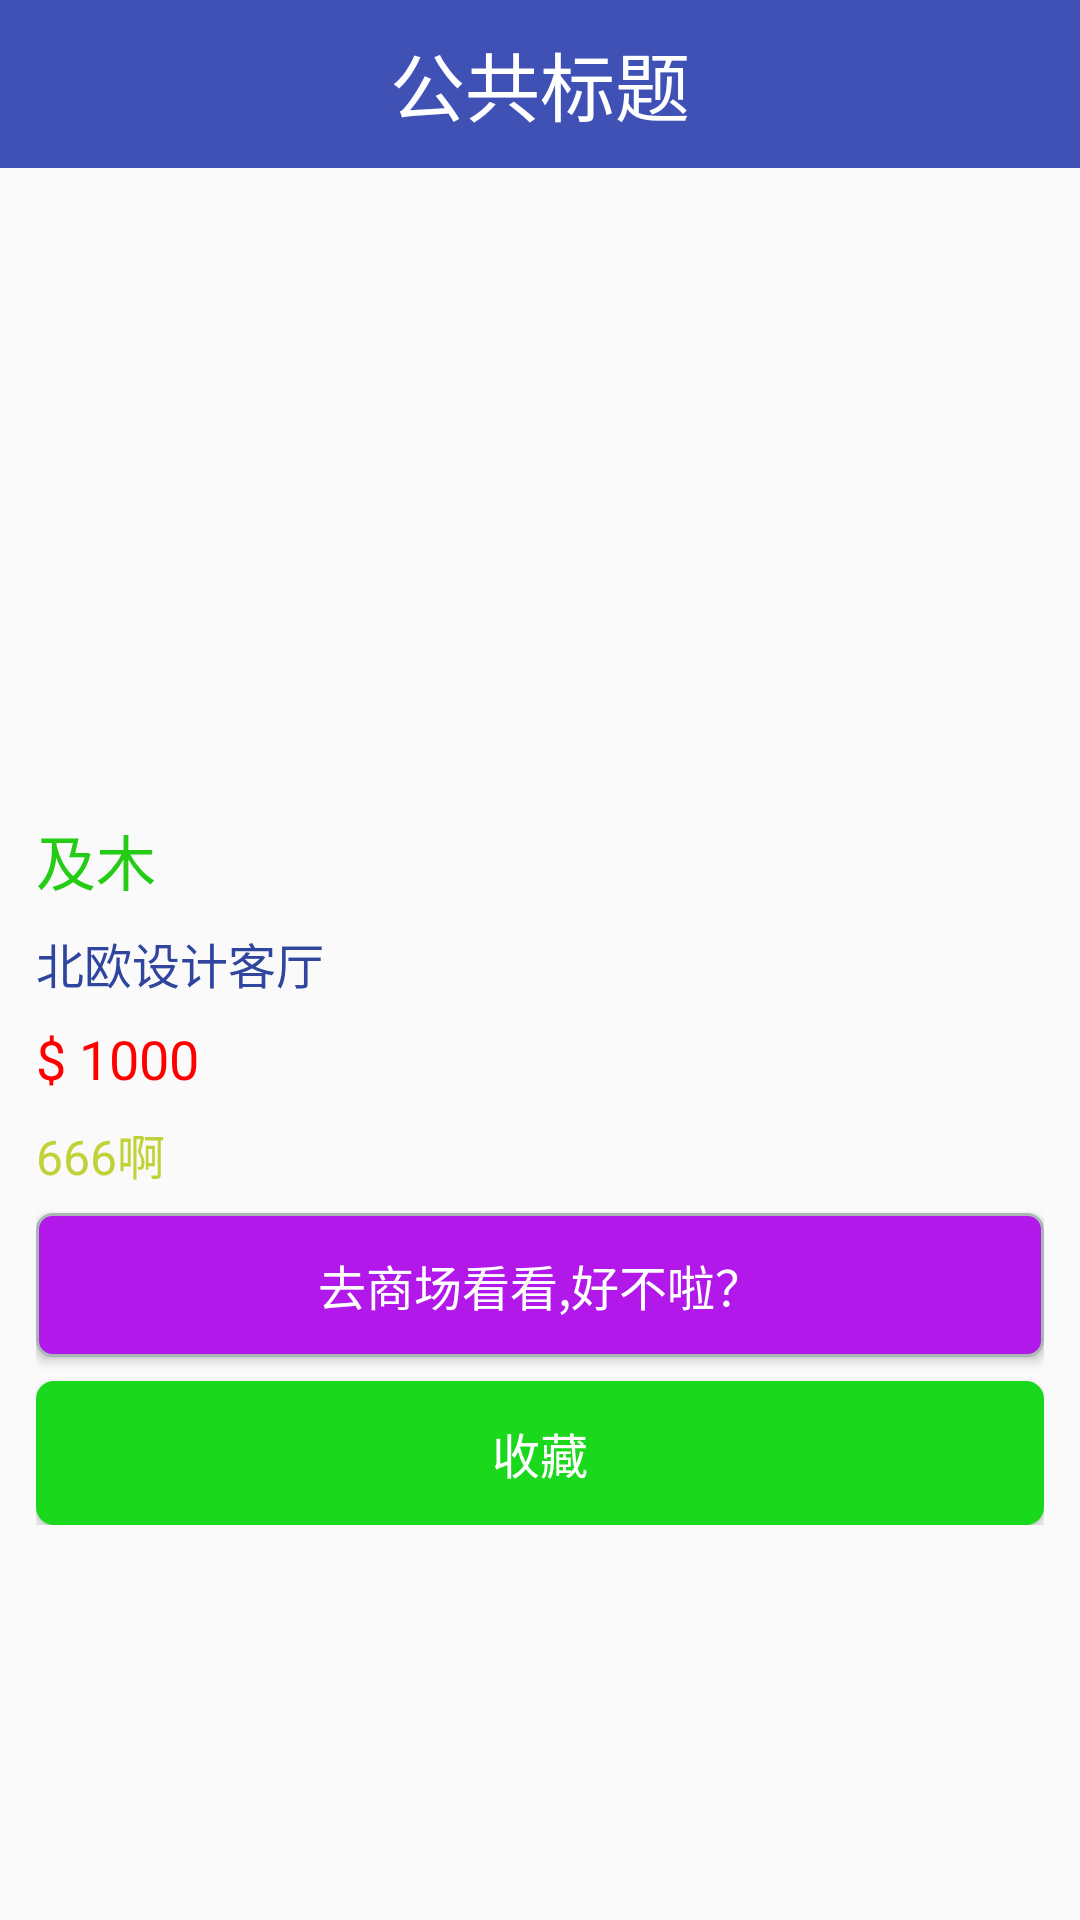

The Android layout XML behind this screen, and the referenced resources:
<!-- AndroidManifest.xml: application theme MyTheme -->
<!-- res/layout/activity_brand_product.xml -->
<?xml version="1.0" encoding="utf-8"?>
<LinearLayout xmlns:android="http://schemas.android.com/apk/res/android"
              android:layout_width="match_parent"
              android:layout_height="match_parent"
              android:orientation="vertical">

    <include layout="@layout/common_title"/>

    <ScrollView
        android:layout_width="match_parent"
        android:layout_height="match_parent">

        <LinearLayout
            android:layout_width="match_parent"
            android:layout_height="match_parent"
            android:orientation="vertical"
            android:paddingLeft="@dimen/dr_space_one_two"
            android:paddingRight="@dimen/dr_space_one_two">

            <ImageView
                android:id="@+id/id_product_iv"
                android:layout_width="@dimen/dr_space_two_zero_zero"
                android:layout_height="@dimen/dr_space_two_zero_zero"
                android:layout_gravity="center_horizontal"
                android:layout_marginTop="@dimen/dr_space_eight"/>

            <TextView
                android:id="@+id/id_product_brand"
                android:layout_width="wrap_content"
                android:layout_height="wrap_content"
                android:layout_marginTop="@dimen/dr_space_eight"
                android:text="及木"
                android:textColor="@color/refresh_first_color"
                android:textSize="@dimen/dr_text_two_zero"/>

            <TextView
                android:id="@+id/id_product_name"
                android:layout_width="wrap_content"
                android:layout_height="wrap_content"
                android:layout_marginTop="@dimen/dr_space_eight"
                android:text="北欧设计客厅"
                android:textColor="@color/main_blue_dark"
                android:textSize="@dimen/dr_text_one_six"/>

            <TextView
                android:id="@+id/id_product_price"
                android:layout_width="wrap_content"
                android:layout_height="wrap_content"
                android:layout_marginTop="@dimen/dr_space_eight"
                android:text="$ 1000"
                android:textColor="@color/main_red"
                android:textSize="@dimen/dr_text_one_eight"/>

            <TextView
                android:id="@+id/id_product_description"
                android:layout_width="wrap_content"
                android:layout_height="wrap_content"
                android:layout_marginTop="@dimen/dr_space_eight"
                android:text="666啊"
                android:textColor="@color/refresh_second_color"
                android:textSize="@dimen/dr_text_one_six"/>

            <Button
                android:id="@+id/id_product_jump"
                android:layout_width="match_parent"
                android:layout_height="wrap_content"
                android:layout_gravity="center_horizontal"
                android:layout_marginTop="@dimen/dr_space_eight"
                android:background="@drawable/common_btn_bg"
                android:text="@string/furniture_go_jump"
                android:textColor="@color/main_white"
                android:textSize="@dimen/dr_text_one_six"/>

            <Button
                android:id="@+id/id_product_collect"
                android:layout_width="match_parent"
                android:layout_height="wrap_content"
                android:layout_gravity="center_horizontal"
                android:layout_marginTop="@dimen/dr_space_eight"
                android:background="@drawable/city_center_bg"
                android:text="收藏"
                android:textColor="@color/main_white"
                android:textSize="@dimen/dr_text_one_six"/>

        </LinearLayout>
    </ScrollView>

</LinearLayout>
<!-- res/layout/common_title.xml (included above) -->
<?xml version="1.0" encoding="utf-8"?>
<RelativeLayout xmlns:android="http://schemas.android.com/apk/res/android"
    android:layout_width="match_parent"
    android:layout_height="?attr/actionBarSize"
    android:background="@color/colorPrimary">

    <TextView
        android:id="@+id/id_common_title"
        android:layout_width="wrap_content"
        android:layout_height="wrap_content"
        android:layout_centerInParent="true"
        android:text="公共标题"
        android:textColor="@color/main_white"
        android:textSize="25sp" />

</RelativeLayout>
<!-- resources referenced by this layout -->
<resources>
  <color name="colorPrimary">#3F51B5</color>
  <color name="main_blue_dark">#30459E</color>
  <color name="main_red">#FF0000</color>
  <color name="main_white">#FFFFFF</color>
  <color name="refresh_first_color">#25cc15</color>
  <color name="refresh_second_color">#c1d239</color>
  <dimen name="dr_space_eight">8dp</dimen>
  <dimen name="dr_space_one_two">12dp</dimen>
  <dimen name="dr_space_two_zero_zero">200dp</dimen>
  <dimen name="dr_text_one_eight">18sp</dimen>
  <dimen name="dr_text_one_six">16sp</dimen>
  <dimen name="dr_text_two_zero">20sp</dimen>
  <!-- drawable city_center_bg (drawable) -->
  <?xml version="1.0" encoding="utf-8"?>
  <shape xmlns:android="http://schemas.android.com/apk/res/android"
         android:shape="rectangle">
  
      <solid android:color="@color/company_toggle_btn"/>
  
      <corners android:radius="@dimen/dr_space_six"/>
  
  </shape>
  <!-- drawable common_btn_bg (drawable) -->
  <?xml version="1.0" encoding="utf-8"?>
  <shape xmlns:android="http://schemas.android.com/apk/res/android"
         android:shape="rectangle">
  
      <corners android:radius="5dp"/>
  
      <solid android:color="#b118e9"/>
  
      <stroke
          android:width="1dp"
          android:color="@color/item_view_divider"/>
  
  </shape>
  <string name="furniture_go_jump">去商场看看,好不啦？</string>
  <style name="MyTheme" parent="AppTheme">
  
      </style>
  <color name="company_toggle_btn">#1ad91c</color>
  <dimen name="dr_space_six">6dp</dimen>
  <color name="item_view_divider">#a9b7b7</color>
  <style name="AppTheme" parent="Theme.AppCompat.Light.NoActionBar">
          
          <item name="colorPrimary">@color/colorPrimary</item>
          <item name="colorPrimaryDark">@color/colorPrimaryDark</item>
          <item name="colorAccent">@color/colorAccent</item>
      </style>
  <color name="colorPrimaryDark">#303F9F</color>
  <color name="colorAccent">#FF4081</color>
</resources>
